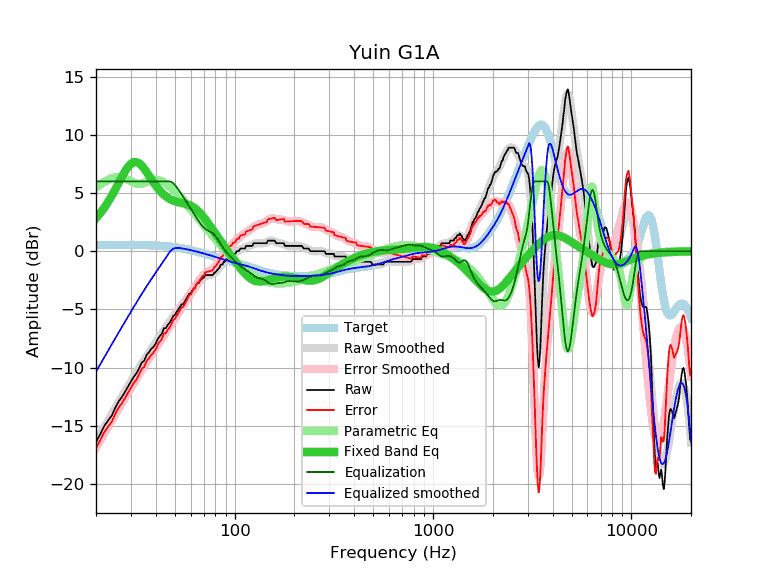

The file beside this chart, header and first rows:
frequency, raw, error, smoothed, error_smoothed, equalization, parametric_eq, equalized_raw, equalized_smoothed, target
20, -16.39, -16.91, -16.34, -16.86, 6.00, 2.84, -10.39, -10.34, 0.52
21, -15.72, -16.24, -15.72, -16.25, 6.00, 3.27, -9.72, -9.72, 0.52
22, -15.02, -15.54, -15.13, -15.65, 6.00, 3.73, -9.02, -9.13, 0.52
23, -14.54, -15.06, -14.55, -15.08, 6.00, 4.23, -8.54, -8.55, 0.53
24, -14.13, -14.66, -14.01, -14.53, 6.00, 4.76, -8.13, -8.01, 0.53
25, -13.45, -13.98, -13.48, -14.01, 6.00, 5.31, -7.45, -7.48, 0.53
26, -12.90, -13.43, -12.99, -13.52, 6.00, 5.86, -6.90, -6.99, 0.53
27, -12.53, -13.06, -12.51, -13.04, 6.00, 6.39, -6.53, -6.51, 0.53
28, -12.09, -12.62, -12.05, -12.59, 6.00, 6.86, -6.09, -6.05, 0.53
29, -11.62, -12.15, -11.62, -12.15, 6.00, 7.25, -5.62, -5.62, 0.53
30, -11.19, -11.72, -11.20, -11.73, 6.00, 7.52, -5.19, -5.20, 0.53
31, -10.78, -11.31, -10.79, -11.32, 6.00, 7.66, -4.78, -4.79, 0.53
32, -10.48, -11.01, -10.40, -10.93, 6.00, 7.66, -4.48, -4.40, 0.53
33, -10.05, -10.58, -10.03, -10.56, 6.00, 7.55, -4.05, -4.03, 0.53
34, -9.57, -10.09, -9.67, -10.20, 6.00, 7.35, -3.57, -3.67, 0.53
35, -9.41, -9.93, -9.33, -9.85, 6.00, 7.09, -3.41, -3.33, 0.52
36, -8.90, -9.42, -9.00, -9.52, 6.00, 6.80, -2.90, -3.00, 0.52
37, -8.66, -9.17, -8.69, -9.21, 6.00, 6.50, -2.66, -2.69, 0.51
38, -8.38, -8.89, -8.40, -8.90, 6.00, 6.20, -2.38, -2.40, 0.51
39, -8.20, -8.70, -8.11, -8.61, 6.00, 5.91, -2.20, -2.11, 0.50
40, -7.94, -8.43, -7.83, -8.32, 6.00, 5.65, -1.94, -1.83, 0.49
41, -7.52, -8.00, -7.56, -8.04, 6.00, 5.41, -1.52, -1.56, 0.48
42, -7.29, -7.76, -7.29, -7.77, 6.00, 5.20, -1.29, -1.29, 0.47
43, -7.06, -7.52, -7.04, -7.50, 6.00, 5.01, -1.06, -1.04, 0.46
44, -6.61, -7.06, -6.79, -7.23, 6.00, 4.85, -0.61, -0.79, 0.45
45, -6.61, -7.04, -6.54, -6.98, 6.00, 4.71, -0.61, -0.54, 0.44
46, -6.32, -6.74, -6.31, -6.73, 6.00, 4.59, -0.32, -0.31, 0.42
47, -6.15, -6.55, -6.08, -6.48, 6.00, 4.49, -0.15, -0.08, 0.40
48, -5.88, -6.26, -5.85, -6.24, 5.95, 4.41, 0.07, 0.10, 0.39
49, -5.56, -5.92, -5.63, -6.00, 5.84, 4.34, 0.29, 0.21, 0.37
50, -5.47, -5.81, -5.42, -5.77, 5.69, 4.29, 0.22, 0.27, 0.35
51, -5.20, -5.52, -5.22, -5.54, 5.50, 4.24, 0.30, 0.29, 0.33
52, -5.01, -5.31, -5.02, -5.32, 5.31, 4.21, 0.30, 0.29, 0.30
53, -4.78, -5.06, -4.82, -5.10, 5.10, 4.17, 0.32, 0.28, 0.28
54, -4.56, -4.81, -4.63, -4.89, 4.89, 4.15, 0.33, 0.26, 0.26
55, -4.56, -4.79, -4.45, -4.68, 4.68, 4.12, 0.12, 0.23, 0.23
56, -4.33, -4.53, -4.27, -4.47, 4.47, 4.09, 0.14, 0.21, 0.21
57, -4.10, -4.28, -4.09, -4.27, 4.27, 4.05, 0.17, 0.18, 0.18
58, -3.87, -4.02, -3.91, -4.06, 4.06, 4.01, 0.19, 0.15, 0.15
59, -3.64, -3.76, -3.74, -3.86, 3.86, 3.97, 0.22, 0.12, 0.12
60, -3.64, -3.73, -3.57, -3.66, 3.66, 3.91, 0.02, 0.10, 0.10
61, -3.42, -3.49, -3.40, -3.47, 3.47, 3.85, 0.05, 0.07, 0.07
62, -3.19, -3.23, -3.24, -3.28, 3.28, 3.78, 0.09, 0.04, 0.04
63, -3.19, -3.20, -3.08, -3.09, 3.09, 3.69, -0.10, 0.01, 0.01
64, -2.86, -2.84, -2.93, -2.91, 2.91, 3.60, 0.05, -0.02, -0.02
65, -2.73, -2.68, -2.78, -2.73, 2.73, 3.50, 0.01, -0.05, -0.05
66, -2.73, -2.65, -2.64, -2.57, 2.57, 3.39, -0.16, -0.08, -0.08
67, -2.51, -2.40, -2.52, -2.41, 2.41, 3.27, -0.10, -0.11, -0.11
68, -2.41, -2.27, -2.40, -2.27, 2.27, 3.15, -0.14, -0.14, -0.14
69, -2.28, -2.11, -2.30, -2.14, 2.14, 3.02, -0.14, -0.17, -0.17
70, -2.28, -2.08, -2.22, -2.02, 2.02, 2.89, -0.26, -0.20, -0.20
71, -2.05, -1.82, -2.15, -1.93, 1.93, 2.76, -0.12, -0.23, -0.23
72, -2.05, -1.79, -2.11, -1.85, 1.85, 2.62, -0.20, -0.26, -0.26
73, -2.05, -1.76, -2.08, -1.79, 1.79, 2.48, -0.26, -0.28, -0.29
74, -2.05, -1.73, -2.05, -1.74, 1.74, 2.34, -0.31, -0.31, -0.31
75, -2.05, -1.70, -2.03, -1.69, 1.69, 2.20, -0.36, -0.34, -0.34
76, -2.05, -1.67, -2.01, -1.64, 1.64, 2.06, -0.41, -0.37, -0.37
77, -2.05, -1.65, -1.98, -1.57, 1.57, 1.92, -0.47, -0.40, -0.40
78, -1.99, -1.56, -1.93, -1.50, 1.50, 1.78, -0.49, -0.43, -0.43
79, -1.82, -1.36, -1.86, -1.40, 1.40, 1.65, -0.42, -0.46, -0.46
... 553 more rows
